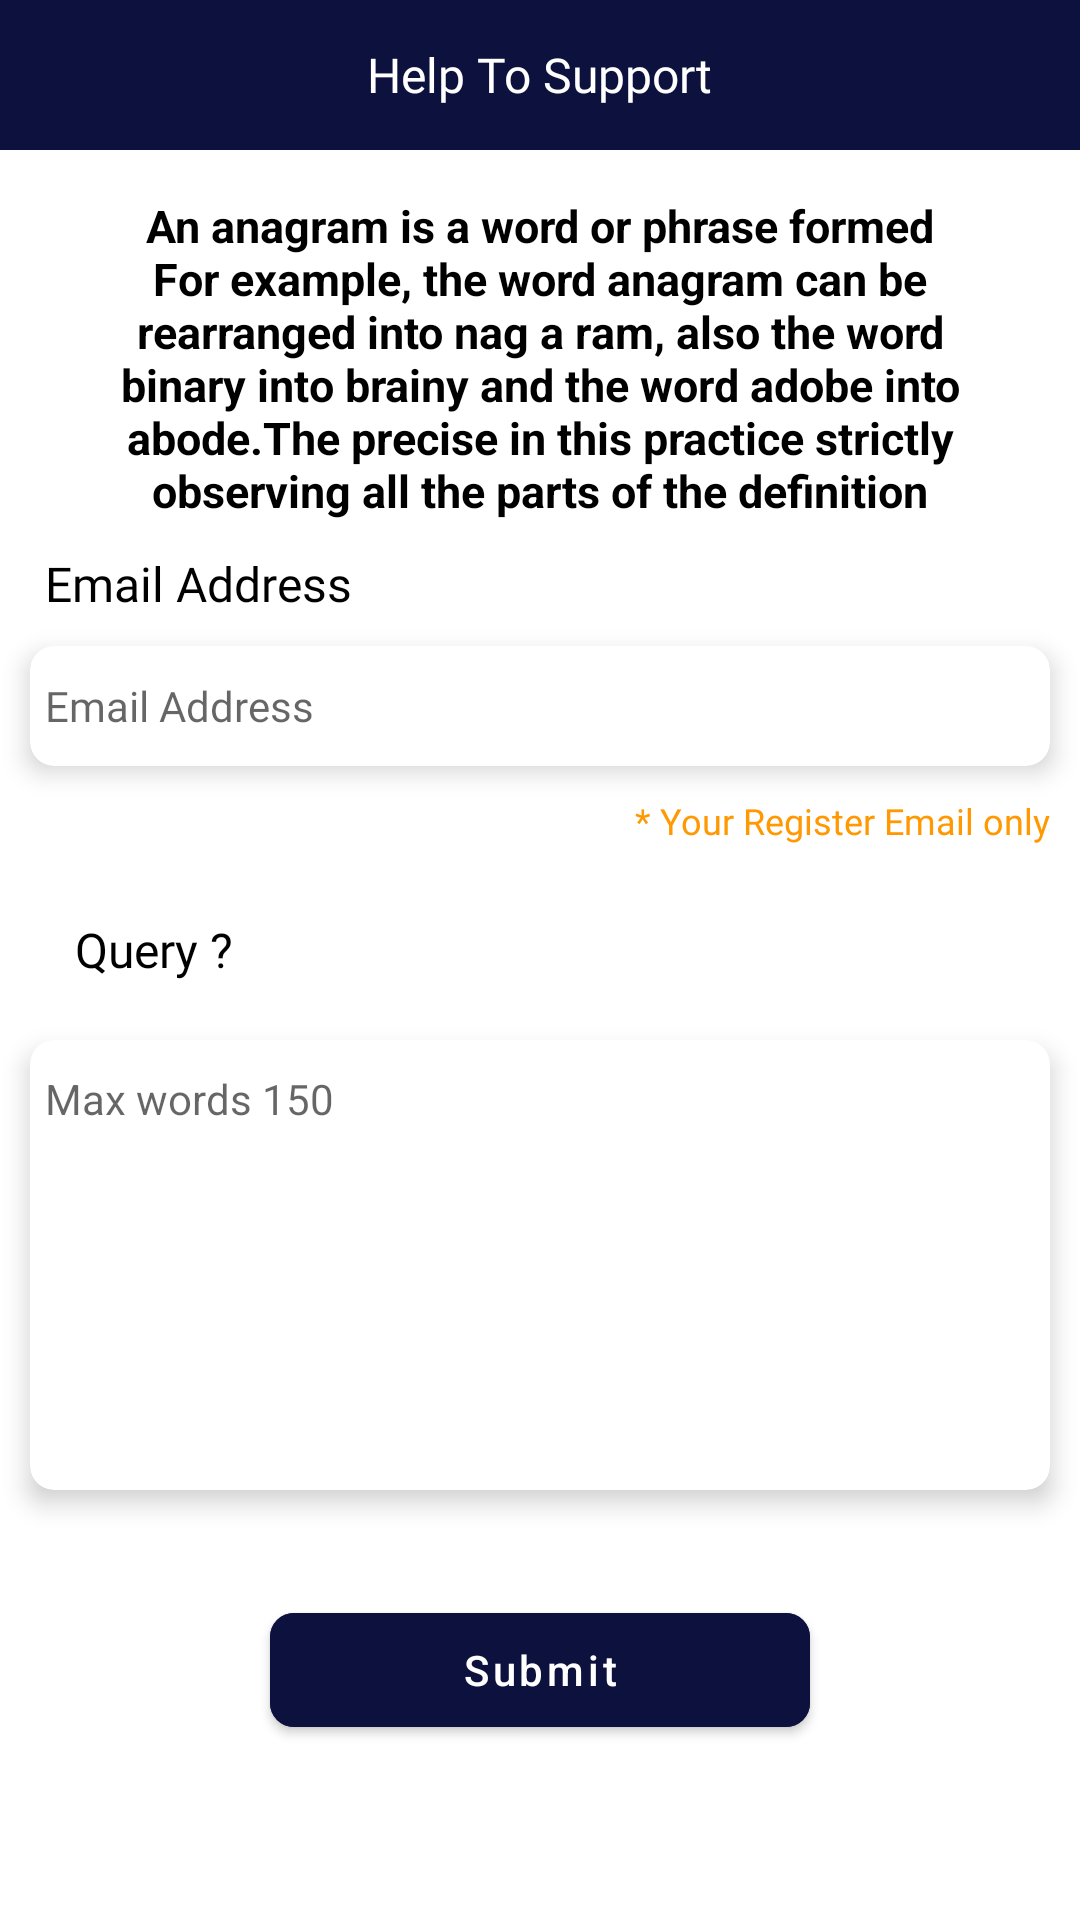

Write the Android layout XML for this screen, with the resource values it uses.
<!-- AndroidManifest.xml: application theme Theme.KghApp -->
<!-- res/layout/fragment_help.xml -->
<?xml version="1.0" encoding="utf-8"?>
<RelativeLayout xmlns:android="http://schemas.android.com/apk/res/android"
    xmlns:tools="http://schemas.android.com/tools"
    android:layout_width="match_parent"
    android:layout_height="match_parent"
    xmlns:app="http://schemas.android.com/apk/res-auto"
    tools:context=".fragment.HelpFrag">

    <ScrollView
        android:layout_width="match_parent"
        android:layout_height="match_parent">

        <LinearLayout
            android:layout_width="match_parent"
            android:layout_height="match_parent"
            android:orientation="vertical">

            <RelativeLayout
                android:layout_width="match_parent"
                android:layout_height="50dp"
                android:background="@color/darkBlue">

                <ImageView
                    android:id="@+id/ivback"
                    android:layout_width="45dp"
                    android:layout_height="45dp"
                    android:padding="10dp"

                    android:src="@drawable/back_arrow"
                    app:tint="@color/white" />

                <TextView
                    android:layout_width="wrap_content"
                    android:layout_height="wrap_content"
                    android:layout_centerVertical="true"
                    android:fontFamily="@font/poppinsbold"
                    android:layout_centerInParent="true"
                    android:text="@string/help_to_support"
                    android:textColor="@color/white"
                    android:textSize="16dp" />



            </RelativeLayout>

            <RelativeLayout
                android:layout_width="match_parent"
                android:layout_height="wrap_content"
                android:layout_marginLeft="15dp"
                android:layout_marginTop="15dp"
                android:layout_marginRight="15dp">

                <TextView
                    android:id="@+id/txtdetails"
                    android:layout_width="wrap_content"
                    android:layout_height="wrap_content"
                    android:layout_centerVertical="true"
                    android:layout_marginLeft="15dp"
                    android:layout_marginRight="15dp"
                    android:gravity="center"
                    android:text="An anagram is a word or phrase formed  For example, the word anagram can be rearranged into nag a ram, also the word binary into brainy and the word adobe into abode.The precise in this practice strictly observing all the parts of the definition"
                    android:textColor="@color/black"
                    android:textSize="15sp"
                    android:textStyle="bold" />


            </RelativeLayout>
            <RelativeLayout
                android:layout_width="match_parent"
                android:layout_marginTop="10dp"
                android:layout_height="wrap_content"
                >

                <TextView
                    android:layout_width="match_parent"
                    android:layout_height="wrap_content"
                    android:text="Email Address"
                    android:fontFamily="@font/poppinsbold"
                    android:textColor="@color/black"
                    android:id="@+id/txt_email"
                    android:textSize="16dp"
                    android:layout_marginLeft="15dp"
                    />

                <com.google.android.material.card.MaterialCardView
                    android:layout_width="match_parent"
                    android:layout_height="40dp"
                    android:id="@+id/card"
                    android:layout_below="@+id/txt_email"
                    android:layout_margin="10dp"
                    app:cardElevation="5dp"
                    app:cardCornerRadius="8dp">
                    <EditText
                        android:id="@+id/edtemail"
                        android:layout_width="match_parent"
                        android:layout_height="40dp"
                        android:hint="Email Address"
                        android:paddingLeft="5dp"
                        android:background="@null"
                        android:paddingRight="5dp"
                        android:fontFamily="@font/poppinsregular"
                        android:layout_below="@+id/txt_email"
                        android:maxLength="100"
                        android:maxLines="1"
                        android:singleLine="true"
                        android:textSize="14sp">


                    </EditText>


                </com.google.android.material.card.MaterialCardView>
                <TextView
                    android:layout_width="wrap_content"
                    android:layout_height="wrap_content"
                    android:text="* Your Register Email only"
                    android:layout_marginRight="10dp"
                    android:layout_alignParentRight="true"
                    android:fontFamily="@font/poppinsregular"
                    android:textColor="@color/purple_200"
                    android:layout_below="@+id/card"
                    android:textSize="12dp"
                    android:layout_marginLeft="15dp"
                    />


            </RelativeLayout>
            <RelativeLayout
                android:layout_width="match_parent"
                android:layout_height="wrap_content"
                android:layout_marginLeft="15dp"
                android:layout_marginTop="15dp"
                android:layout_marginRight="15dp">

                <TextView
                    android:id="@+id/txt_query"
                    android:layout_width="wrap_content"
                    android:layout_height="40dp"
                    android:layout_centerVertical="true"
                    android:layout_marginLeft="10dp"

                    android:gravity="center"
                    android:text="Query ?"
                    android:textColor="@color/black"
                    android:textSize="16dp"
                    android:fontFamily="@font/poppinsbold"/>


            </RelativeLayout>


            <com.google.android.material.card.MaterialCardView
                android:layout_width="match_parent"
                android:layout_height="150dp"
                android:layout_below="@+id/txt_query"
                android:layout_margin="10dp"
                app:cardElevation="5dp"
                app:cardCornerRadius="8dp">

                <EditText
                    android:id="@+id/etQuery"
                    android:layout_width="match_parent"
                    android:layout_height="wrap_content"
                    android:layout_marginTop="10dp"
                    android:layout_marginBottom="10dp"
                    android:background="@null"
                    android:maxLength="150"
                    android:hint="Max words 150"
                    android:maxLines="7"
                    android:paddingLeft="5dp"
                    android:paddingRight="5dp"
                    android:textColor="@color/black"
                    android:textSize="14dp" />


            </com.google.android.material.card.MaterialCardView>




            <com.google.android.material.button.MaterialButton
                android:id="@+id/btnsubmit"
                android:layout_width="180dp"
                android:layout_marginTop="25dp"
                android:layout_height="50dp"
                android:layout_gravity="center"
                android:backgroundTint="@color/darkBlue"
                android:elevation="6dp"
                android:text="@string/submit"
                app:cornerRadius="8dp"
                android:textAllCaps="false"
                android:textColor="@color/white"
                android:textSize="14dp" />





        </LinearLayout>

    </ScrollView>
</RelativeLayout>
<!-- resources referenced by this layout -->
<resources>
  <color name="black">#FF000000</color>
  <color name="darkBlue">#0d113e</color>
  <color name="purple_200">#FF9801</color>
  <color name="white">#FFFFFFFF</color>
  <string name="help_to_support">Help To Support</string>
  <string name="submit">Submit</string>
  <style name="Theme.KghApp" parent="Theme.MaterialComponents.DayNight.NoActionBar">
          
          <item name="colorPrimary">@color/purple_500</item>
          <item name="colorPrimaryVariant">@color/purple_700</item>
          <item name="colorOnPrimary">@color/white</item>
          
          <item name="colorSecondary">@color/teal_200</item>
          <item name="colorSecondaryVariant">@color/teal_700</item>
          <item name="colorOnSecondary">@color/black</item>
          
          <item name="android:statusBarColor" tools:targetApi="l">?attr/colorPrimaryVariant</item>
          
      </style>
  <color name="purple_500">#FF9801</color>
  <color name="purple_700">#FF9801</color>
  <color name="teal_200">#FF9801</color>
  <color name="teal_700">#5FDCDB</color>
</resources>
